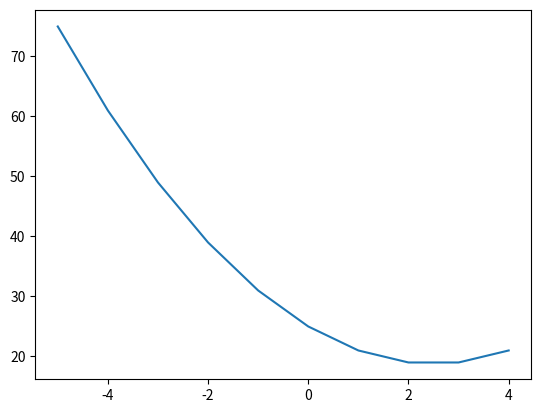

Python code for this plot:
import matplotlib.pyplot as plt 
import numpy as np

def misval(x):
    dx = 0.0000001
    try:
        y = (x**3 + 125)/(x + 5)
    except:
        y = (misval(x+dx) + misval(x-dx)) / 2
    return y 

def lim(x):
    y = x
    return y 

x = 5

xa = []
ya = []

for i in range(-5, 5):
    ya.append (misval(i))
    xa.append ((i))
    print(i, misval(i))

print (xa, ya)
   

fig, ax = plt.subplots()
ax.plot(xa, ya)

plt.show()



